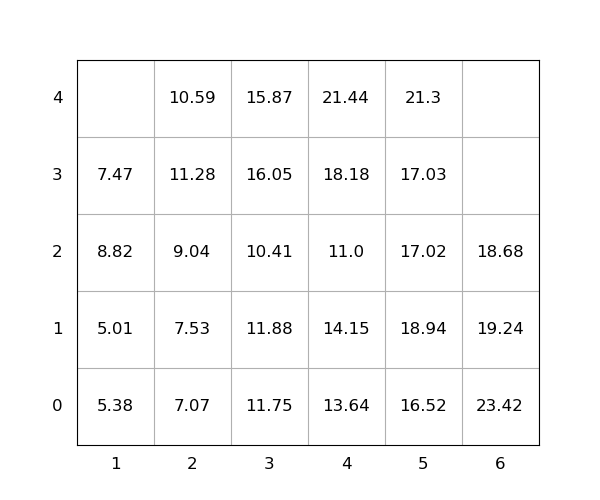

The file beside this chart, header and first rows:
idx, loc_x, loc_y, loc_z, weight, group, score, seq, reloc, size(ft)
1, 3, 0, 0, 11.75, 0, 11.75, 1, 1.0, 20
2, 2, 0, 0, 7.07, 0, 7.07, 2, 0, 20
3, 1, 0, 0, 5.38, 0, 5.38, 3, 1.0, 20
4, 6, 0, 0, 23.42, 0, 23.42, 4, 1.0, 20
5, 3, 0, 1, 11.88, 0, 11.88, 5, 1.0, 20
6, 5, 0, 0, 16.52, 0, 16.52, 6, 0, 20
7, 5, 0, 1, 18.94, 0, 18.94, 7, 1.0, 20
8, 2, 0, 1, 7.53, 0, 7.53, 8, 0, 20
9, 5, 0, 2, 17.02, 0, 17.02, 9, 1.0, 20
10, 5, 0, 3, 17.03, 0, 17.03, 10, 1.0, 20
11, 5, 0, 4, 21.3, 0, 21.3, 11, 1.0, 20
12, 3, 0, 2, 10.41, 0, 10.41, 12, 1.0, 20
13, 1, 0, 1, 5.01, 0, 5.01, 13, 1.0, 20
14, 4, 0, 0, 13.64, 0, 13.64, 14, 1.0, 20
15, 2, 0, 2, 9.04, 0, 9.04, 15, 1.0, 20
16, 6, 0, 1, 19.24, 0, 19.24, 16, 1.0, 20
17, 3, 0, 3, 16.05, 0, 16.05, 17, 1.0, 20
18, 6, 0, 2, 18.68, 0, 18.68, 18, 1.0, 20
19, 4, 0, 1, 14.15, 0, 14.15, 19, 1.0, 20
20, 3, 0, 4, 15.87, 0, 15.87, 20, 1.0, 20
21, 4, 0, 2, 11.0, 0, 11.0, 21, 1.0, 20
22, 1, 0, 2, 8.82, 0, 8.82, 22, 1.0, 20
23, 1, 0, 3, 7.47, 0, 7.47, 23, 1.0, 20
24, 4, 0, 3, 18.18, 0, 18.18, 24, 1.0, 20
25, 2, 0, 3, 11.28, 0, 11.28, 25, 1.0, 20
26, 2, 0, 4, 10.59, 0, 10.59, 26, 1.0, 20
27, 4, 0, 4, 21.44, 0, 21.44, 27, 1.0, 20
